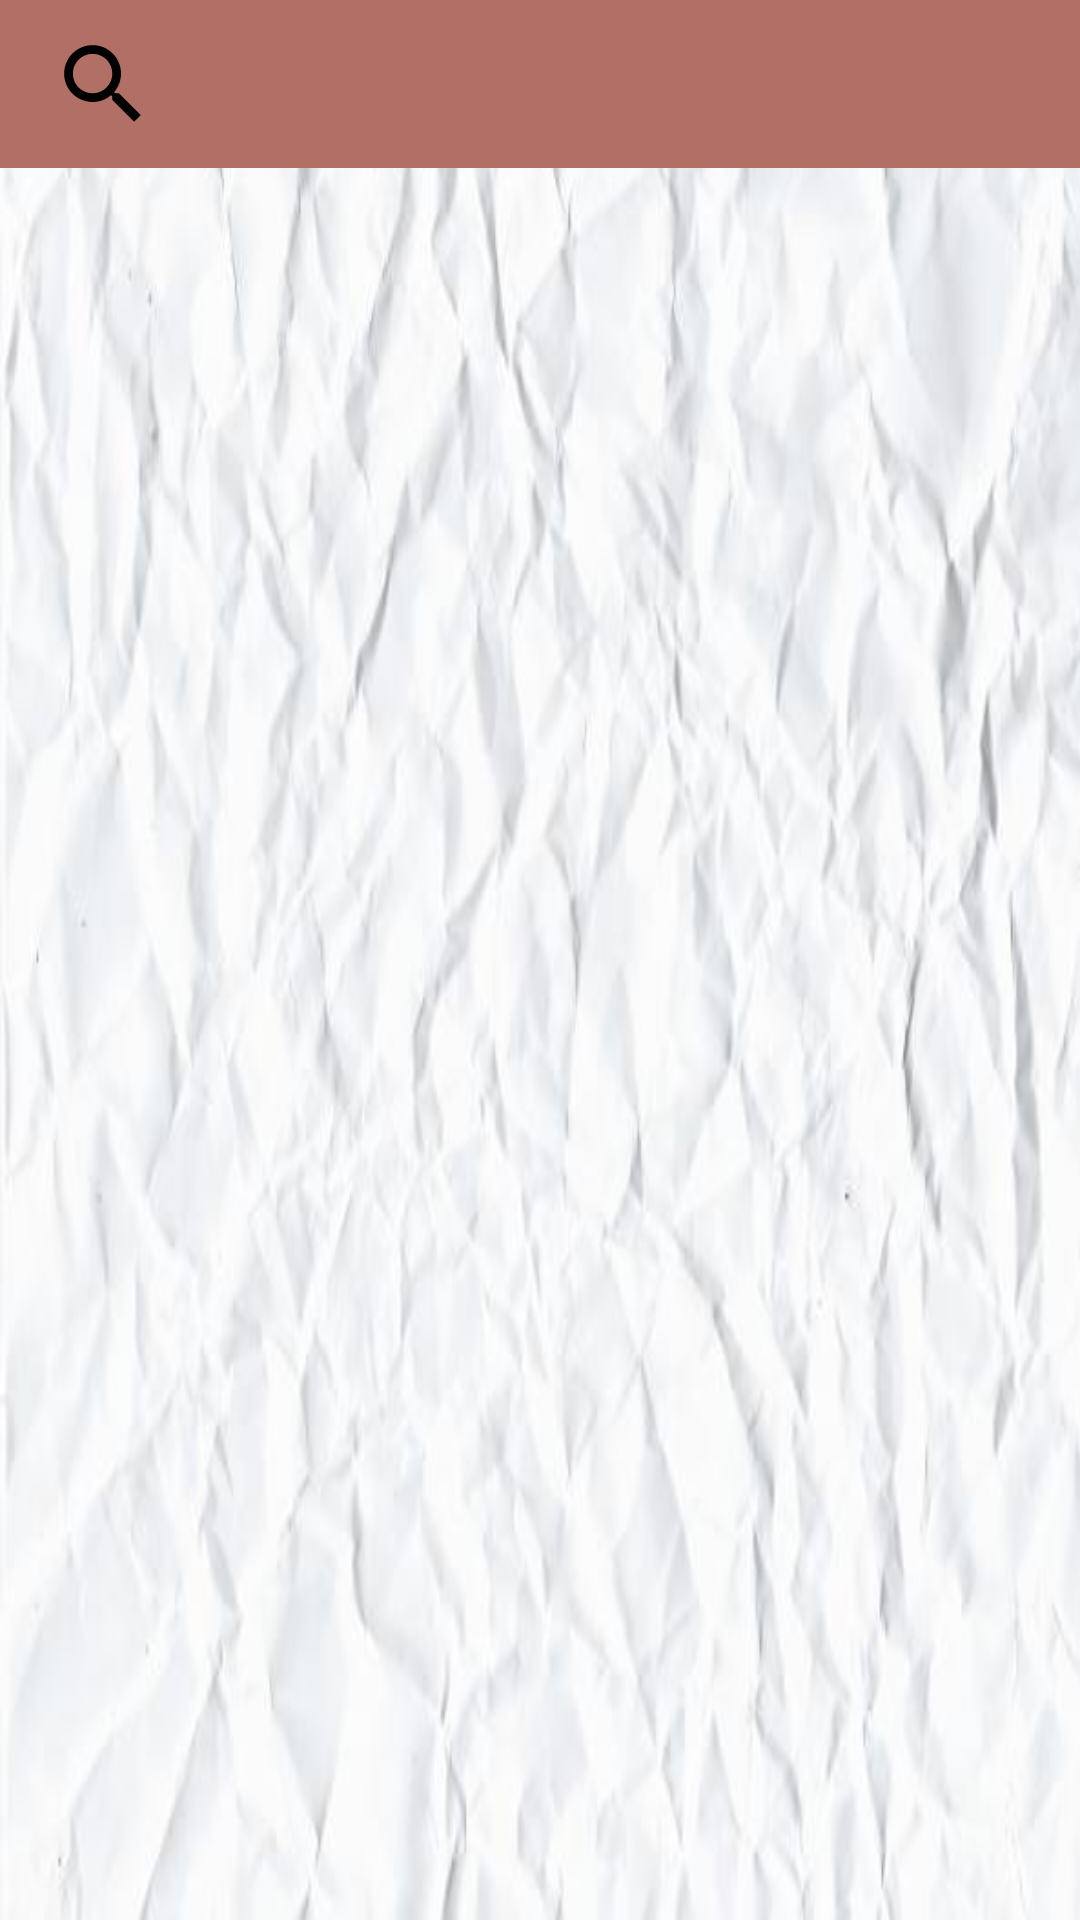

Produce the Android XML layout that renders to this screen, including the resource entries it uses.
<!-- AndroidManifest.xml: application theme Theme.Proyecto -->
<!-- res/layout/activity_principal.xml -->
<?xml version="1.0" encoding="utf-8"?>
<androidx.constraintlayout.widget.ConstraintLayout xmlns:android="http://schemas.android.com/apk/res/android"
    xmlns:app="http://schemas.android.com/apk/res-auto"
    xmlns:tools="http://schemas.android.com/tools"
    android:layout_width="match_parent"
    android:layout_height="match_parent"
    android:background="@drawable/wrinkled"
    tools:context=".principal">
    <include layout="@layout/toolbar"></include>

</androidx.constraintlayout.widget.ConstraintLayout>
<!-- res/layout/toolbar.xml (included above) -->
<?xml version="1.0" encoding="utf-8"?>

<RelativeLayout xmlns:android="http://schemas.android.com/apk/res/android"
    xmlns:app="http://schemas.android.com/apk/res-auto"
    android:layout_width="match_parent"
    android:layout_height="wrap_content"
    android:orientation="vertical">

    <androidx.appcompat.widget.Toolbar
        android:id="@+id/toolbar"
        android:layout_width="match_parent"
        android:layout_height="?attr/actionBarSize"
        android:background="@color/cafecito">

    </androidx.appcompat.widget.Toolbar>

    <androidx.appcompat.widget.SearchView
        android:id="@+id/searchView"
        android:layout_width="wrap_content"
        android:layout_height="wrap_content"
        android:layout_marginStart="5dp"
        android:layout_marginTop="4dp"
        app:layout_constraintStart_toStartOf="parent"
        app:layout_constraintTop_toTopOf="parent"
        app:searchHintIcon="@drawable/ic_search_black_24dp"
        app:searchIcon="@drawable/ic_search_black_24dp" />

</RelativeLayout>
<!-- resources referenced by this layout -->
<resources>
  <color name="cafecito">#b16f66</color>
  <!-- drawable ic_search_black_24dp (drawable) -->
  <vector xmlns:android="http://schemas.android.com/apk/res/android"
          android:width="35dp"
          android:height="35dp"
          android:viewportWidth="24"
          android:viewportHeight="24">
      <path
          android:fillColor="#FF000000"
          android:pathData="M15.5,14h-0.79l-0.28,-0.27C15.41,12.59 16,11.11 16,9.5 16,5.91 13.09,3 9.5,3S3,5.91 3,9.5 5.91,16 9.5,16c1.61,0 3.09,-0.59 4.23,-1.57l0.27,0.28v0.79l5,4.99L20.49,19l-4.99,-5zM9.5,14C7.01,14 5,11.99 5,9.5S7.01,5 9.5,5 14,7.01 14,9.5 11.99,14 9.5,14z"/>
  </vector>
  <!-- drawable wrinkled: jpg bitmap (drawable, 22504 bytes) -->
  <style name="Theme.Proyecto" parent="Theme.AppCompat.Light.NoActionBar">
          
          <item name="colorPrimary">@color/purple_500</item>
          <item name="colorPrimaryVariant">@color/purple_700</item>
          <item name="colorOnPrimary">@color/white</item>
          
          <item name="colorSecondary">@color/teal_200</item>
          <item name="colorSecondaryVariant">@color/teal_700</item>
          <item name="colorOnSecondary">@color/black</item>
          
          <item name="android:statusBarColor" tools:targetApi="l">?attr/colorPrimaryVariant</item>
          
      </style>
  <color name="purple_500">#FF6200EE</color>
  <color name="purple_700">#FF3700B3</color>
  <color name="white">#FFFFFFFF</color>
  <color name="teal_200">#FF03DAC5</color>
  <color name="teal_700">#FF018786</color>
  <color name="black">#FF000000</color>
</resources>
